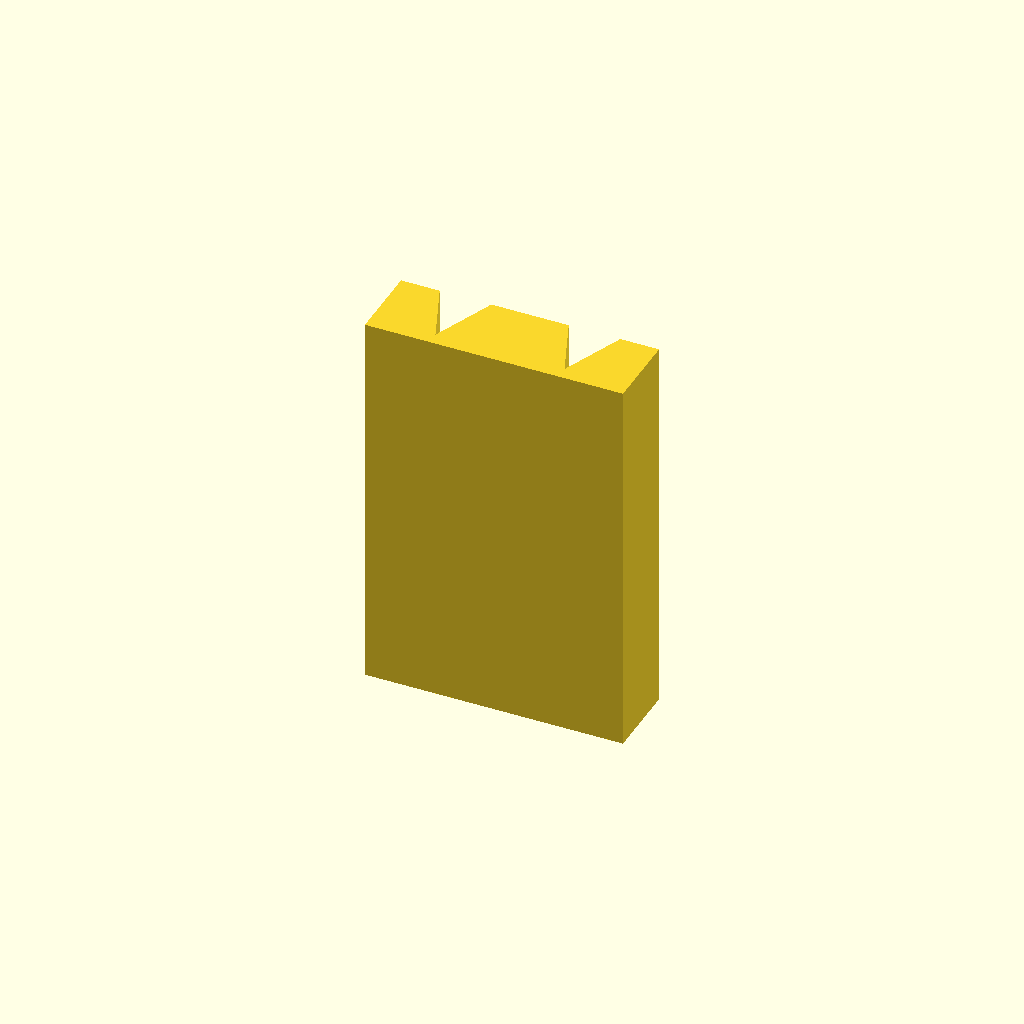
Cell 1 — every parameter at its default value.
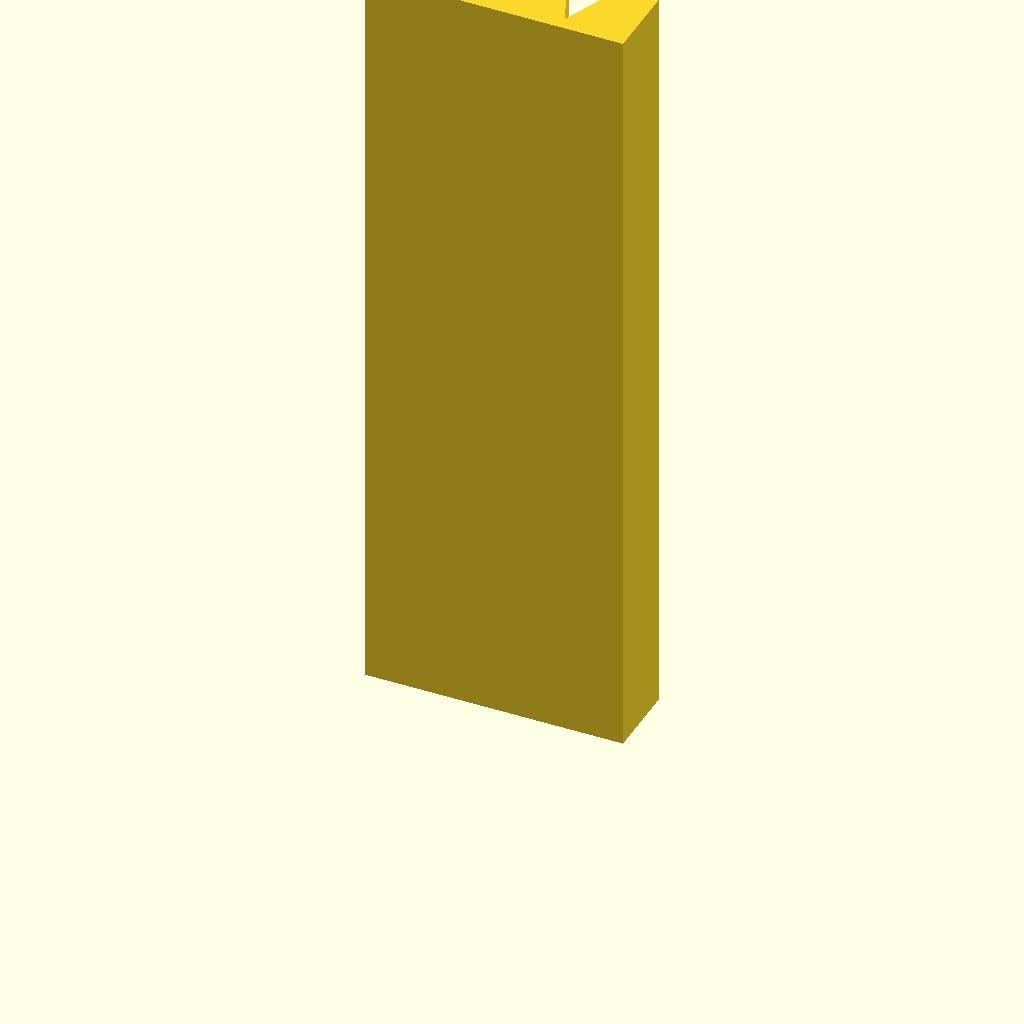
Cell 2 — plate_t set to 120, the other parameters unchanged.
One fixed orthographic camera (rotation 55°, 0°, 25°; colour scheme Cornfield) for every cell.
OpenSCAD source file optional_data/data/sketch2/vguides/part_0129.scad:
$fn = 32;

// ----------------------------------------------------------------------
// V guide rail: doublev, 40 mm wide
// ----------------------------------------------------------------------

// --- parameters (mm) ---
rail_w = 40;              // rail width, X
base_t = 12;              // base plate thickness
v_depth = 10;             // V feature depth / height
v_half_w = 8;             // half width of the V at the base face
plate_t = 60;             // rail length, Z (the extrusion height)
groove_off = 10;          // offset of each groove from the centreline

centre_x = rail_w / 2;  // rail centreline
groove_a = centre_x - groove_off;  // axis of the first groove
groove_b = centre_x + groove_off;  // axis of the second groove

profile = [[0, 0], [40, 0], [40, 12], [34, 12], [30, 2], [26, 12], [14, 12], [10, 2], [6, 12], [0, 12]];  // primary outline, 10 points, counter clockwise

// --- the one profile operation ---
linear_extrude(height = plate_t) polygon(points = profile);
Parameter table extracted from the source (name, type, default, range or options):
rail_w: number, default 40
base_t: number, default 12
v_depth: number, default 10
v_half_w: number, default 8
plate_t: number, default 60
groove_off: number, default 10
